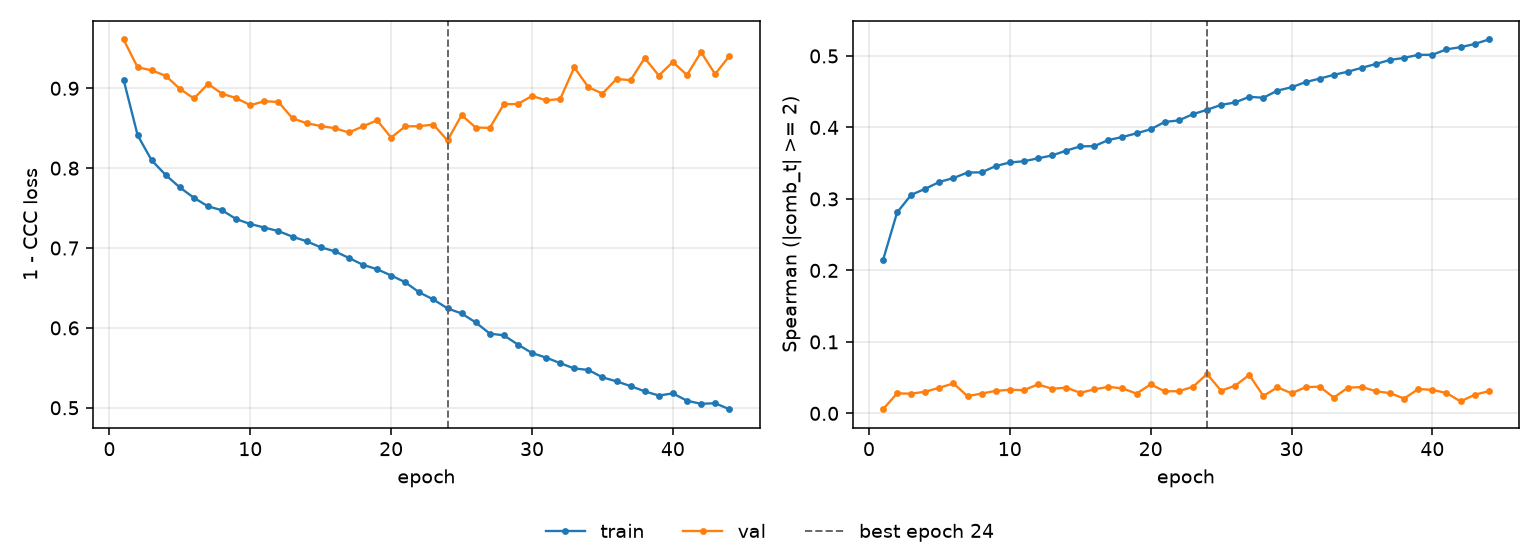

Values plotted in this chart, from the file beside it:
epoch, tr_loss, vl_loss, tr_sp, vl_sp, is_best
1, 0.911, 0.9611, 0.2146, 0.005831, False
2, 0.8412, 0.9263, 0.2811, 0.02805, False
3, 0.8097, 0.9225, 0.3058, 0.02755, False
4, 0.7913, 0.9155, 0.3142, 0.03032, False
5, 0.7758, 0.8993, 0.3238, 0.03593, False
6, 0.7628, 0.8872, 0.3293, 0.04186, False
7, 0.7522, 0.9055, 0.3369, 0.02405, False
8, 0.7473, 0.8931, 0.3372, 0.02776, False
9, 0.7362, 0.8878, 0.346, 0.03145, False
10, 0.7301, 0.8788, 0.351, 0.03312, False
11, 0.7256, 0.8839, 0.3527, 0.03243, False
12, 0.7212, 0.8828, 0.3568, 0.04062, False
13, 0.7142, 0.8623, 0.3608, 0.03432, False
14, 0.7084, 0.8563, 0.3676, 0.03609, False
15, 0.7009, 0.8527, 0.3735, 0.02878, False
16, 0.6958, 0.85, 0.3738, 0.03365, False
17, 0.6876, 0.8447, 0.3824, 0.03707, False
18, 0.679, 0.8524, 0.3866, 0.03495, False
19, 0.6735, 0.8599, 0.3918, 0.02765, False
20, 0.6656, 0.8383, 0.3975, 0.04065, False
21, 0.6571, 0.8523, 0.4077, 0.03077, False
22, 0.6444, 0.8526, 0.4098, 0.03113, False
23, 0.6356, 0.8546, 0.4186, 0.03706, False
24, 0.6244, 0.8347, 0.4247, 0.05509, True
25, 0.6181, 0.8665, 0.4315, 0.03177, False
26, 0.6069, 0.8509, 0.435, 0.03874, False
27, 0.5929, 0.8504, 0.4428, 0.05388, False
28, 0.5907, 0.88, 0.4415, 0.02436, False
29, 0.5791, 0.8804, 0.4515, 0.03644, False
30, 0.5685, 0.8904, 0.4562, 0.02814, False
31, 0.5628, 0.885, 0.4634, 0.0366, False
32, 0.5559, 0.8866, 0.4683, 0.03739, False
33, 0.5492, 0.9262, 0.4736, 0.02207, False
34, 0.5474, 0.9014, 0.478, 0.0359, False
35, 0.538, 0.8933, 0.4835, 0.03686, False
36, 0.5331, 0.9117, 0.4888, 0.03097, False
37, 0.5271, 0.9102, 0.4945, 0.02827, False
38, 0.5206, 0.9379, 0.4973, 0.02074, False
39, 0.5153, 0.916, 0.5016, 0.03411, False
40, 0.518, 0.9329, 0.5016, 0.03288, False
41, 0.5088, 0.9166, 0.5093, 0.02851, False
42, 0.5049, 0.9453, 0.5123, 0.01675, False
43, 0.5057, 0.9177, 0.5167, 0.02602, False
44, 0.4982, 0.9402, 0.523, 0.03108, False
